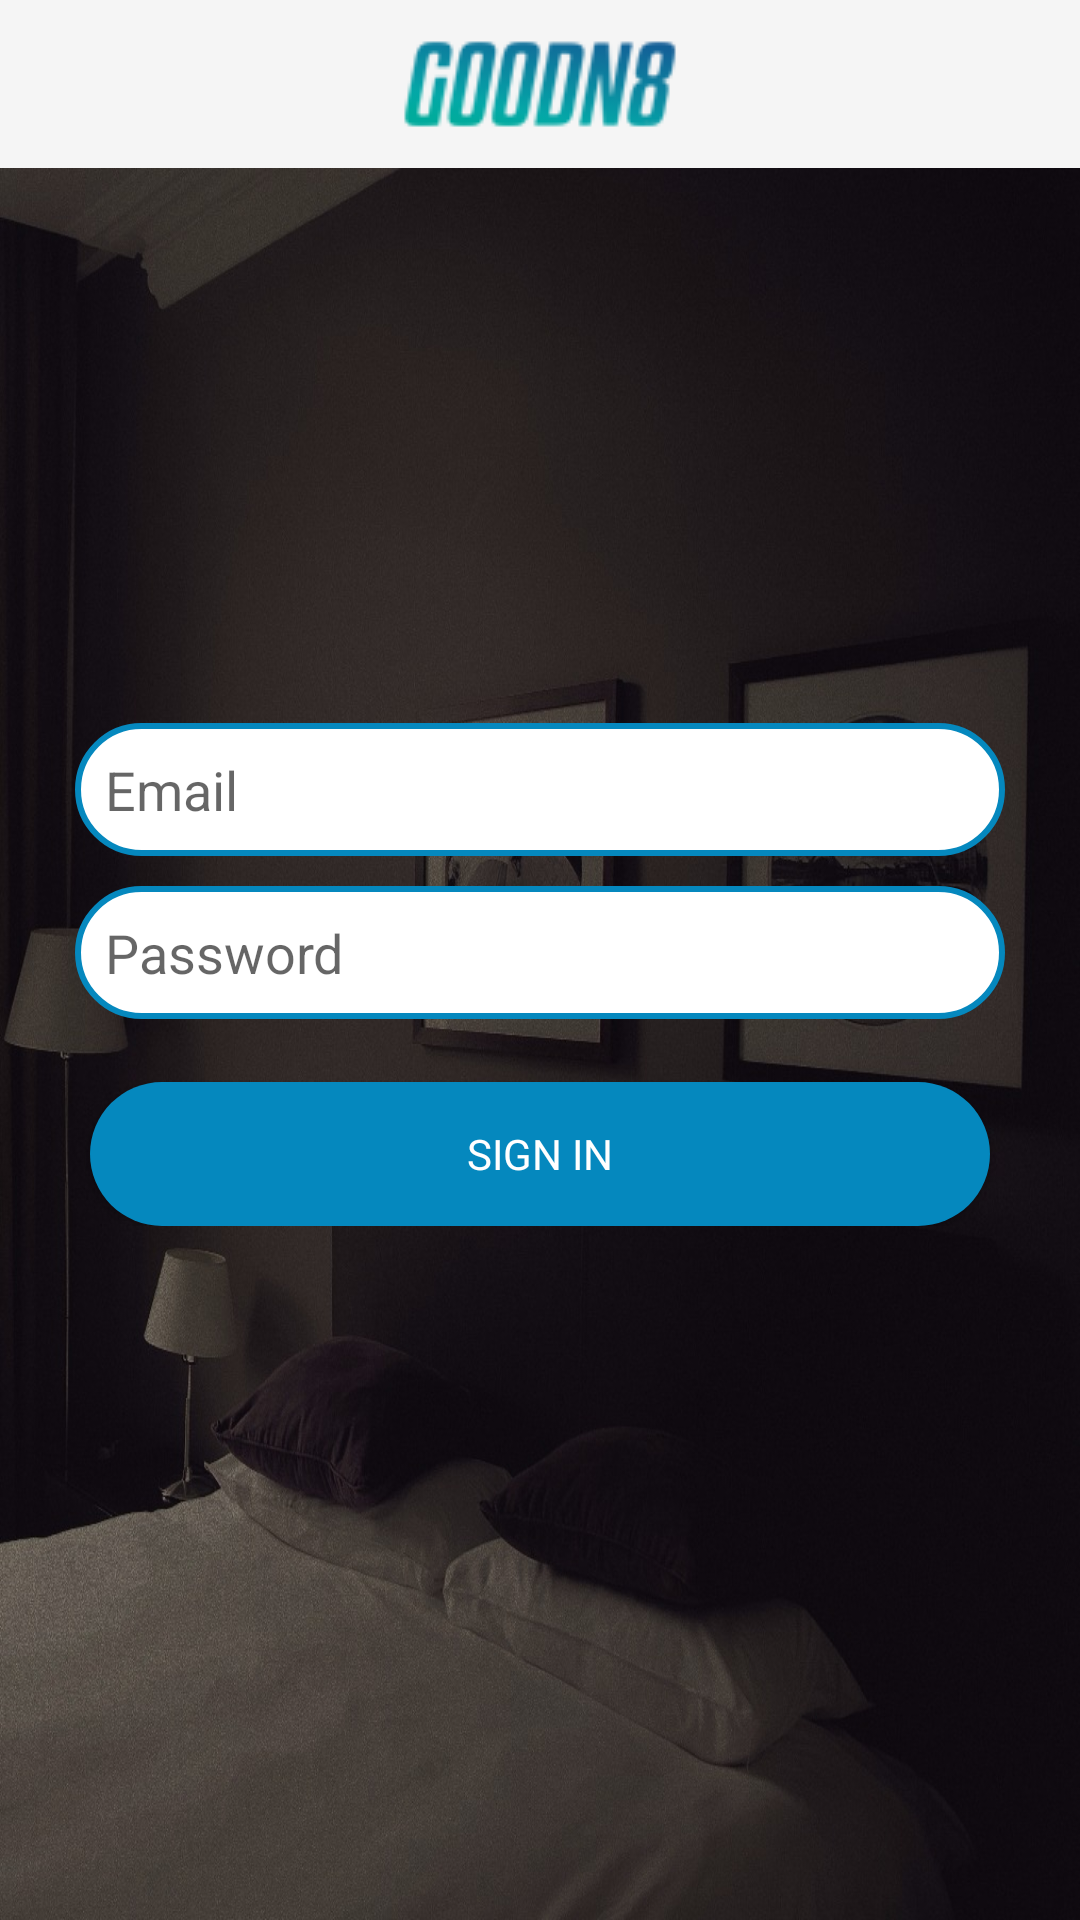

The Android layout XML behind this screen, and the referenced resources:
<!-- AndroidManifest.xml: application theme Theme.AppCompat.Light.NoActionBar -->
<!-- res/layout/activity_login.xml -->
<LinearLayout xmlns:android="http://schemas.android.com/apk/res/android"
    xmlns:tools="http://schemas.android.com/tools"
    android:id="@+id/activity_Login"
    android:layout_width="match_parent"
    android:layout_height="match_parent"
    xmlns:app="http://schemas.android.com/apk/res-auto"
    android:gravity="center_horizontal"
    android:orientation="vertical"
    android:background="@drawable/goodn8"

    tools:context="com.example.saneth.goodn8.login">

    <android.support.v7.widget.Toolbar
        android:id="@+id/my_toolbar"
        android:layout_width="match_parent"
        android:layout_height="?attr/actionBarSize"
        android:background="?attr/colorPrimary"
        android:theme="@style/ThemeOverlay.AppCompat.ActionBar"
        app:popupTheme="@style/ThemeOverlay.AppCompat.Light">

        <ImageView
            android:layout_width="wrap_content"
            android:layout_height="match_parent"
            android:src="@drawable/logosmall1"
            android:layout_gravity="center"
            android:id="@+id/toolbar_title" />


    </android.support.v7.widget.Toolbar>

    <ScrollView
        android:id="@+id/login_form"
        android:layout_width="match_parent"
        android:layout_height="match_parent">

        <LinearLayout
            android:id="@+id/email_login_form"
            android:layout_width="match_parent"
            android:layout_height="wrap_content"
            android:orientation="vertical"
            android:layout_marginTop="180dp"
            android:paddingLeft="25dp"
            android:paddingRight="25dp"
            android:weightSum="1">


            <EditText
                android:id="@+id/email"
                android:layout_width="match_parent"
                android:layout_height="wrap_content"
                android:hint="@string/prompt_email"
                android:inputType="textEmailAddress"
                android:padding="10dp"
                android:background="@drawable/rounded_e_text"
                android:maxLines="1"
                android:layout_marginTop="5dp"
                android:layout_marginBottom="5dp"
                />


            <EditText
                android:id="@+id/password"
                android:layout_width="match_parent"
                android:layout_height="wrap_content"
                android:hint="Password"
                android:padding="10dp"
                android:background="@drawable/rounded_e_text"
                android:imeActionId="@+id/login"
                android:imeActionLabel="@string/action_sign_in_short"
                android:imeOptions="actionUnspecified"
                android:inputType="textPassword"
                android:maxLines="1"
                android:layout_marginTop="5dp"
                android:layout_marginBottom="5dp"
                />

            <Button
                android:id="@+id/email_sign_in_button"
                style="?android:textAppearanceSmall"
                android:layout_width="match_parent"
                android:layout_height="wrap_content"
                android:layout_marginTop="16dp"
                android:layout_marginLeft="5dp"
                android:layout_marginRight="5dp"
                android:text="Sign In"
                android:textColor="#FFFFFF"
                android:background="@drawable/round_green_button"
                />

        </LinearLayout>
    </ScrollView>
</LinearLayout>
<!-- resources referenced by this layout -->
<resources>
  <!-- drawable goodn8: jpeg bitmap (drawable, 203225 bytes) -->
  <!-- drawable logosmall1: png bitmap (drawable, 21619 bytes) -->
  <!-- drawable round_green_button (drawable) -->
  <?xml version="1.0" encoding="utf-8"?>
  <shape xmlns:android="http://schemas.android.com/apk/res/android"
      android:shape="rectangle"
      android:padding="2dp"
      >
  
      <solid android:color="#0588be"/>
      <corners android:radius="50dp"/>
  
  
  
  
     </shape>
  <!-- drawable rounded_e_text (drawable) -->
  <?xml version="1.0" encoding="utf-8"?>
  <shape xmlns:android="http://schemas.android.com/apk/res/android"
  
      android:shape = "rectangle"
      android:padding = "2dp">
  
      <solid android:color = "#FFFFFF"/>
      <stroke android:color="#0588be"
          android:width="2dp"/>
      <corners android:radius="50dp"/>
  
  
  
  
  
  </shape>
  <string name="action_sign_in_short">Sign in</string>
  <string name="prompt_email">Email</string>
</resources>
